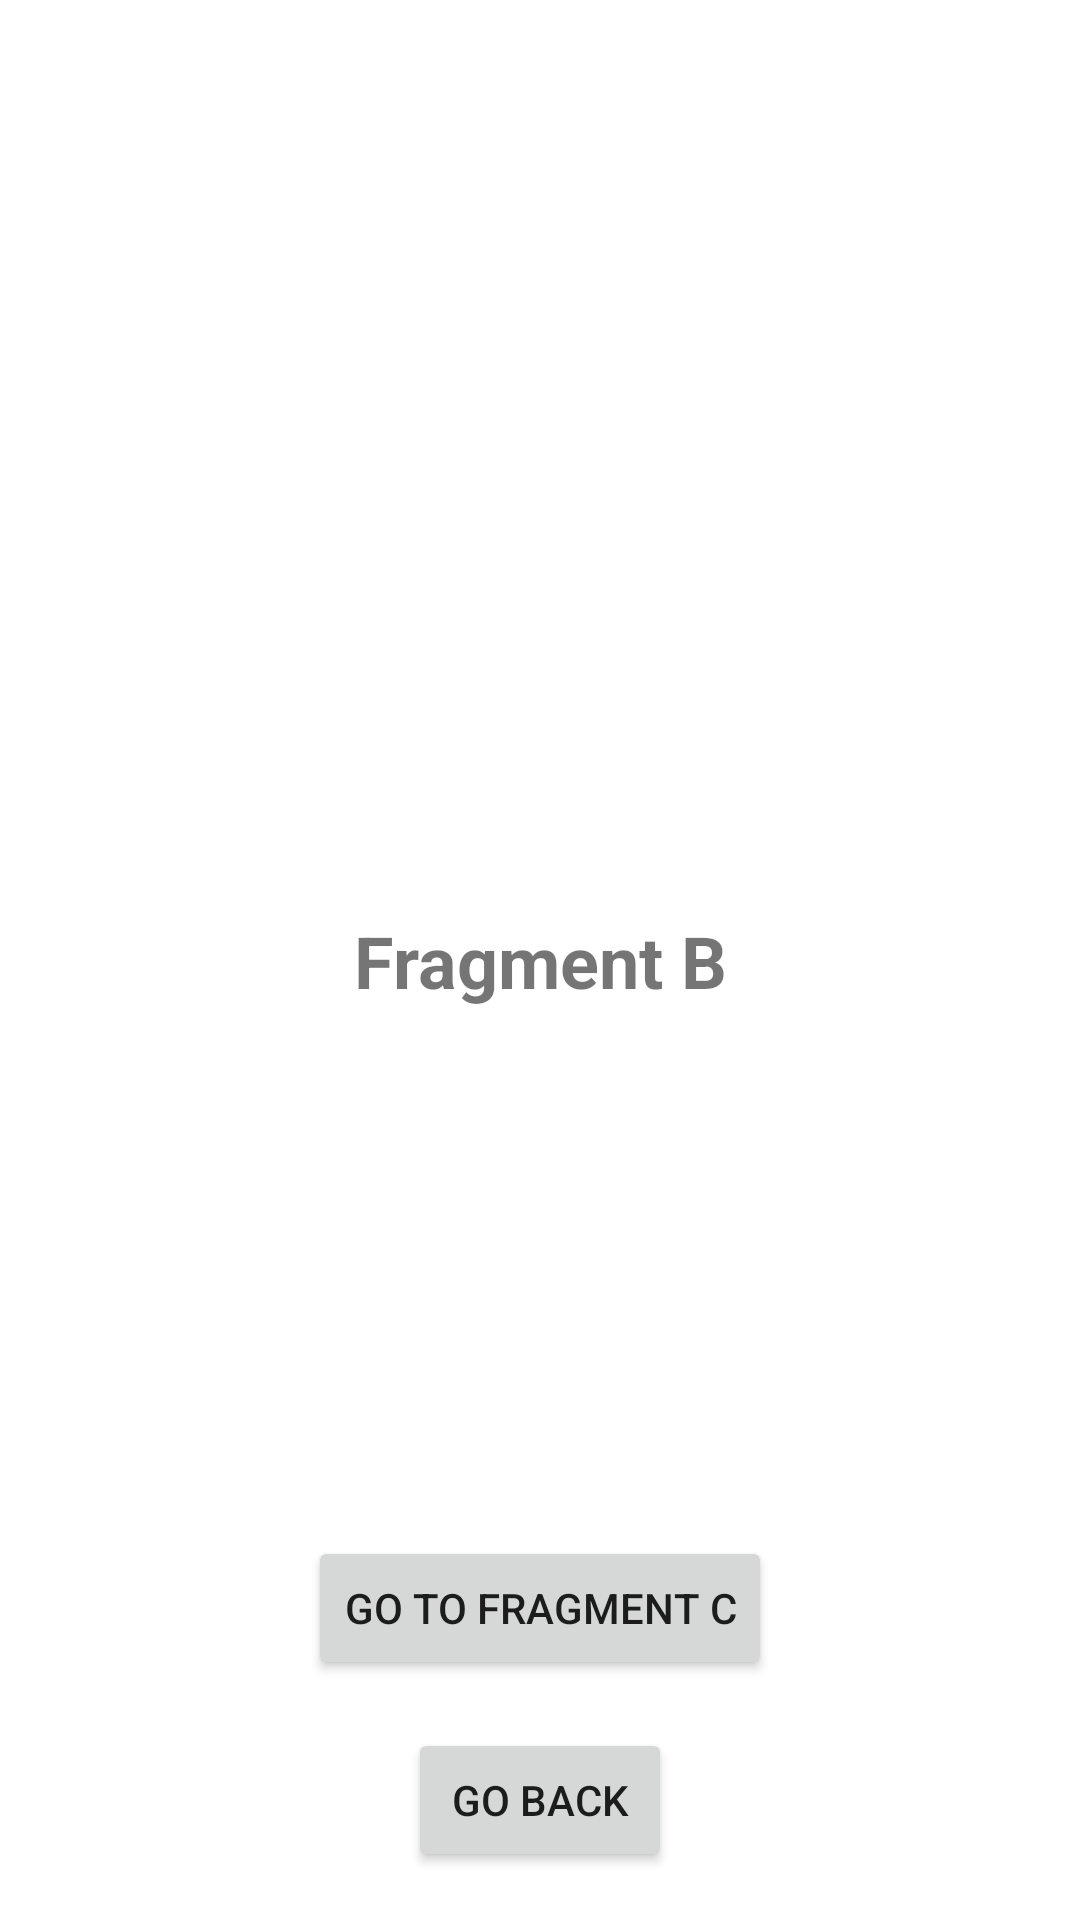

Reconstruct the res/layout file that produces this screen, plus the resources it refers to.
<!-- AndroidManifest.xml: application theme Theme.FragmentContacts -->
<!-- res/layout/fragment_b.xml -->
<?xml version="1.0" encoding="utf-8"?>
<androidx.constraintlayout.widget.ConstraintLayout xmlns:android="http://schemas.android.com/apk/res/android"
    xmlns:app="http://schemas.android.com/apk/res-auto"
    xmlns:tools="http://schemas.android.com/tools"
    android:layout_width="match_parent"
    android:layout_height="match_parent"
    tools:context=".FragmentB">

    <TextView
        android:layout_width="wrap_content"
        android:layout_height="wrap_content"
        android:text="@string/fragment_b"
        android:textSize="24sp"
        android:textStyle="bold"
        app:layout_constraintBottom_toBottomOf="parent"
        app:layout_constraintEnd_toEndOf="parent"
        app:layout_constraintStart_toStartOf="parent"
        app:layout_constraintTop_toTopOf="parent" />

    <Button
        android:id="@+id/fragment_b_back_button"
        android:layout_width="wrap_content"
        android:layout_height="wrap_content"
        android:layout_margin="16dp"
        android:text="@string/go_back"
        app:layout_constraintBottom_toBottomOf="parent"
        app:layout_constraintEnd_toEndOf="parent"
        app:layout_constraintStart_toStartOf="parent" />

    <Button
        android:id="@+id/to_fragment_c_button"
        android:layout_width="wrap_content"
        android:layout_height="wrap_content"
        android:layout_margin="16dp"
        android:text="@string/go_to_fragment_c"
        app:layout_constraintBottom_toTopOf="@id/fragment_b_back_button"
        app:layout_constraintEnd_toEndOf="parent"
        app:layout_constraintStart_toStartOf="parent" />

</androidx.constraintlayout.widget.ConstraintLayout>
<!-- resources referenced by this layout -->
<resources>
  <string name="fragment_b">Fragment B</string>
  <string name="go_back">Go Back</string>
  <string name="go_to_fragment_c">Go to fragment C</string>
  <style name="Theme.FragmentContacts" parent="Theme.MaterialComponents.DayNight.DarkActionBar">
          
          <item name="colorPrimary">@color/purple_500</item>
          <item name="colorPrimaryVariant">@color/purple_700</item>
          <item name="colorOnPrimary">@color/white</item>
          
          <item name="colorSecondary">@color/teal_200</item>
          <item name="colorSecondaryVariant">@color/teal_700</item>
          <item name="colorOnSecondary">@color/black</item>
          
          <item name="android:statusBarColor">?attr/colorPrimaryVariant</item>
          
      </style>
  <!-- not gathered from this repository: default colours our renderer supplied (Android Studio template values) -->
  <color name="purple_500">#FF6200EE</color>
  <color name="purple_700">#FF3700B3</color>
  <color name="teal_200">#FF03DAC5</color>
  <color name="teal_700">#FF018786</color>
  <color name="black">#FF000000</color>
  <color name="white">#FFFFFFFF</color>
</resources>
